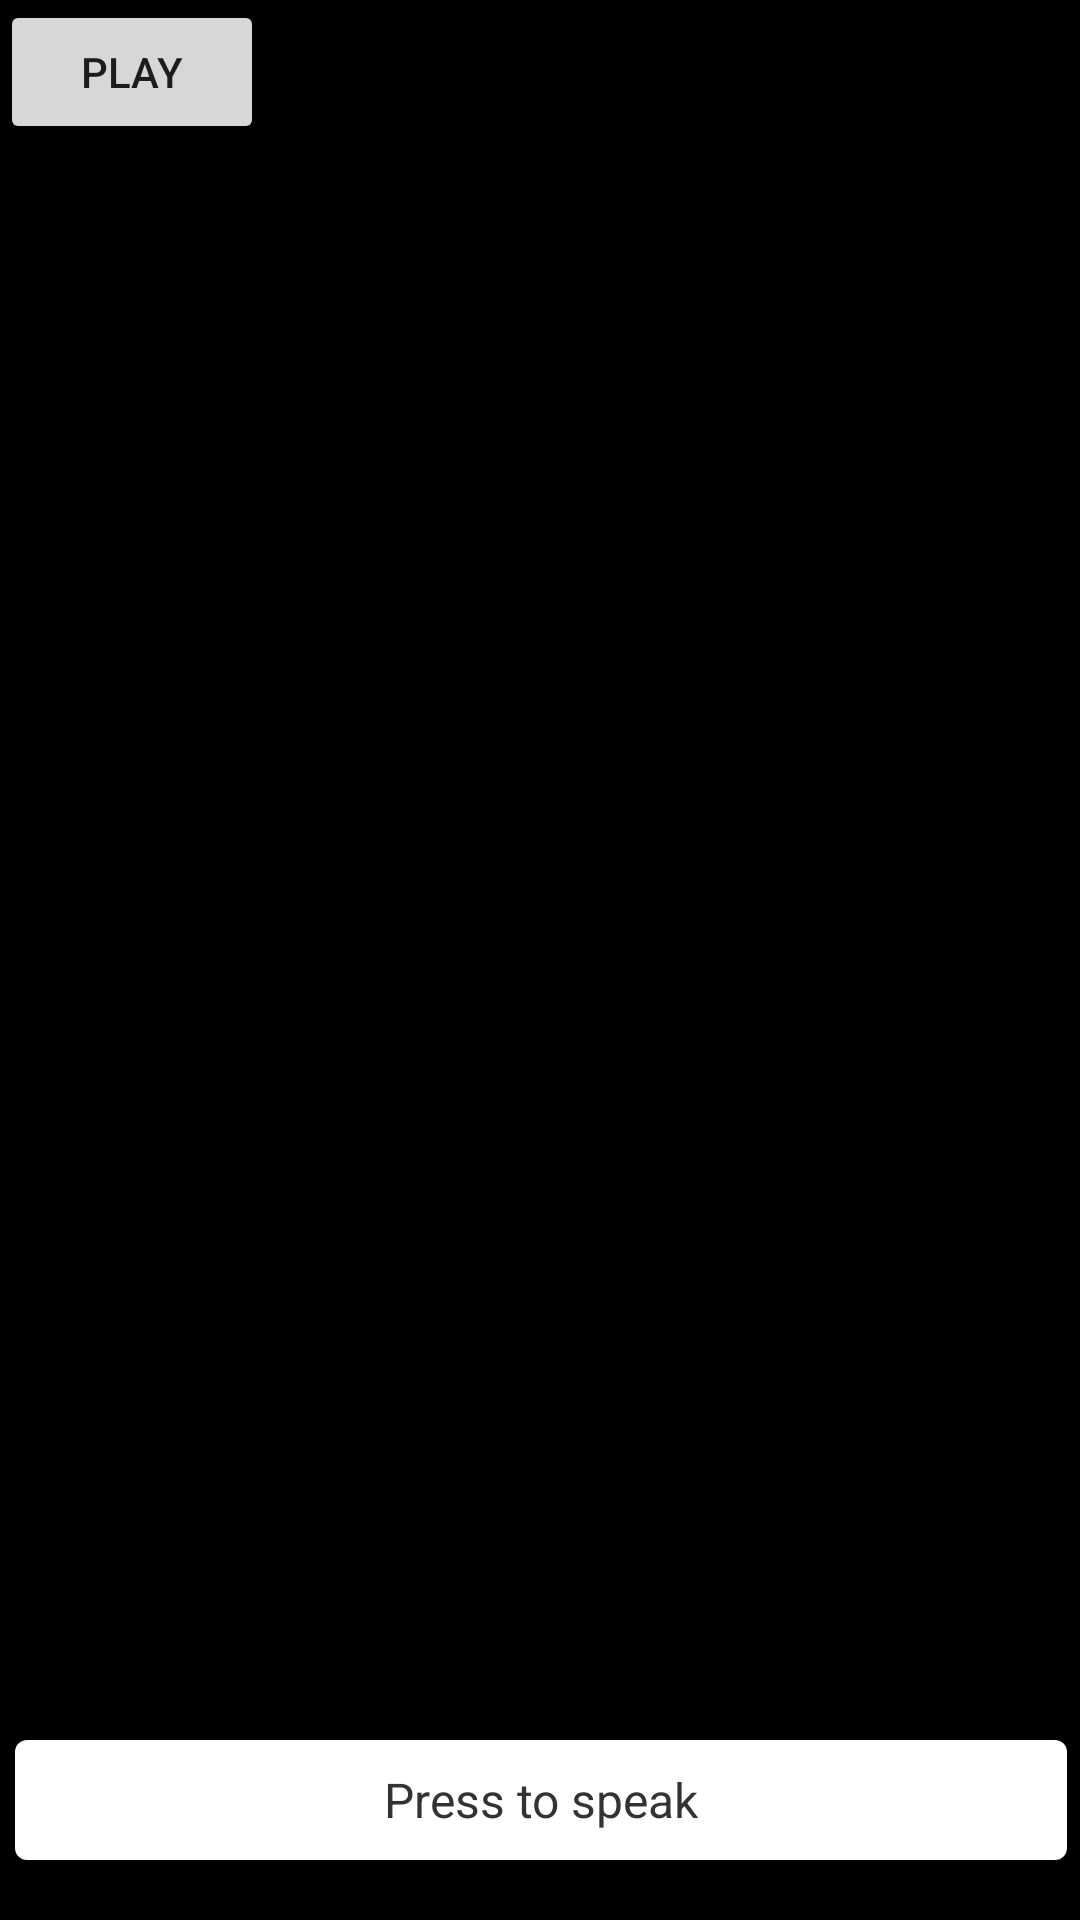

Android layout source for this screen:
<!-- AndroidManifest.xml: application theme Theme.AppCompat.Light.DarkActionBar -->
<!-- res/layout/activity_file.xml -->
<?xml version="1.0" encoding="utf-8"?>
<FrameLayout xmlns:android="http://schemas.android.com/apk/res/android"
             xmlns:tools="http://schemas.android.com/tools"
             android:layout_width="match_parent"
             android:layout_height="match_parent"
             android:paddingLeft="@dimen/activity_horizontal_margin"
             android:paddingRight="@dimen/activity_horizontal_margin"
             android:paddingTop="@dimen/activity_vertical_margin"
             android:paddingBottom="@dimen/activity_vertical_margin"
             android:background="@android:color/black"
             tools:context="com.github.example.rxandroidaudio.example.MainActivity"
        >

    <Button
            android:id="@+id/mBtnPlay"
            android:layout_width="wrap_content"
            android:layout_height="wrap_content"
            android:text="play"
            />

    <TextView
            android:id="@+id/mTvLog"
            android:layout_width="match_parent"
            android:layout_height="wrap_content"
            android:gravity="right"
            android:textColor="@android:color/white"
            tools:text="added"
            />

    <FrameLayout
            android:id="@+id/mFlIndicator"
            android:layout_width="wrap_content"
            android:layout_height="wrap_content"
            android:layout_gravity="center"
            android:background="@drawable/iv_voice_input_logo"
            android:visibility="gone"
            tools:visibility="visible"
            >

        <TextView
                android:id="@+id/mTvRecordingHint"
                android:layout_width="wrap_content"
                android:layout_height="wrap_content"
                android:textColor="#504B2D"
                android:textSize="13sp"
                android:layout_gravity="center_horizontal|bottom"
                android:layout_marginBottom="39dp"
                tools:text="@string/voice_msg_input_hint_speaking"
                />

        <LinearLayout
                android:layout_width="wrap_content"
                android:layout_height="wrap_content"
                android:layout_marginRight="40dp"
                android:orientation="vertical"
                android:layout_gravity="right"
                android:layout_marginTop="35dp"
                >

            <ImageView
                    android:id="@+id/mIvVoiceIndicator7"
                    android:layout_width="wrap_content"
                    android:layout_height="wrap_content"
                    android:src="@drawable/voice_indicator_7"
                    android:visibility="invisible"
                    tools:visibility="visible"
                    />

            <ImageView
                    android:id="@+id/mIvVoiceIndicator6"
                    android:layout_width="wrap_content"
                    android:layout_height="wrap_content"
                    android:src="@drawable/voice_indicator_6"
                    android:visibility="invisible"
                    tools:visibility="visible"
                    />

            <ImageView
                    android:id="@+id/mIvVoiceIndicator5"
                    android:layout_width="wrap_content"
                    android:layout_height="wrap_content"
                    android:src="@drawable/voice_indicator_5"
                    android:visibility="invisible"
                    tools:visibility="visible"
                    />

            <ImageView
                    android:id="@+id/mIvVoiceIndicator4"
                    android:layout_width="wrap_content"
                    android:layout_height="wrap_content"
                    android:src="@drawable/voice_indicator_4"
                    android:visibility="invisible"
                    tools:visibility="visible"
                    />

            <ImageView
                    android:id="@+id/mIvVoiceIndicator3"
                    android:layout_width="wrap_content"
                    android:layout_height="wrap_content"
                    android:src="@drawable/voice_indicator_3"
                    android:visibility="invisible"
                    tools:visibility="visible"
                    />

            <ImageView
                    android:id="@+id/mIvVoiceIndicator2"
                    android:layout_width="wrap_content"
                    android:layout_height="wrap_content"
                    android:src="@drawable/voice_indicator_2"
                    android:visibility="invisible"
                    tools:visibility="visible"
                    />

            <ImageView
                    android:id="@+id/mIvVoiceIndicator1"
                    android:layout_width="wrap_content"
                    android:layout_height="wrap_content"
                    android:src="@drawable/voice_indicator_1"
                    android:visibility="invisible"
                    tools:visibility="visible"
                    />
        </LinearLayout>
    </FrameLayout>

    <TextView
            android:id="@+id/mTvPressToSay"
            android:layout_width="match_parent"
            android:layout_height="40dp"
            android:layout_marginLeft="5dp"
            android:layout_marginRight="5dp"
            android:layout_gravity="bottom"
            android:layout_marginBottom="20dp"
            android:gravity="center"
            android:text="Press to speak"
            android:textSize="16sp"
            android:textColor="#333333"
            android:background="@drawable/button_press_to_say_bg"
            />

</FrameLayout>
<!-- resources referenced by this layout -->
<resources>
  <!-- drawable button_press_to_say_bg (drawable) -->
  <?xml version="1.0" encoding="utf-8"?>
  <shape xmlns:android="http://schemas.android.com/apk/res/android"
         android:shape="rectangle"
          >
      <solid android:color="#ffffff"/>
      <corners android:radius="4dp"/>
  </shape>
  <!-- drawable iv_voice_input_logo: png bitmap (drawable-xhdpi, 24318 bytes) -->
  <!-- drawable voice_indicator_1: png bitmap (drawable-xhdpi, 729 bytes) -->
  <!-- drawable voice_indicator_2: png bitmap (drawable-xhdpi, 773 bytes) -->
  <!-- drawable voice_indicator_3: png bitmap (drawable-xhdpi, 729 bytes) -->
  <!-- drawable voice_indicator_4: png bitmap (drawable-xhdpi, 742 bytes) -->
  <!-- drawable voice_indicator_5: png bitmap (drawable-xhdpi, 720 bytes) -->
  <!-- drawable voice_indicator_6: png bitmap (drawable-xhdpi, 776 bytes) -->
  <!-- drawable voice_indicator_7: png bitmap (drawable-xhdpi, 749 bytes) -->
  <string name="voice_msg_input_hint_speaking">Saying ...</string>
</resources>
